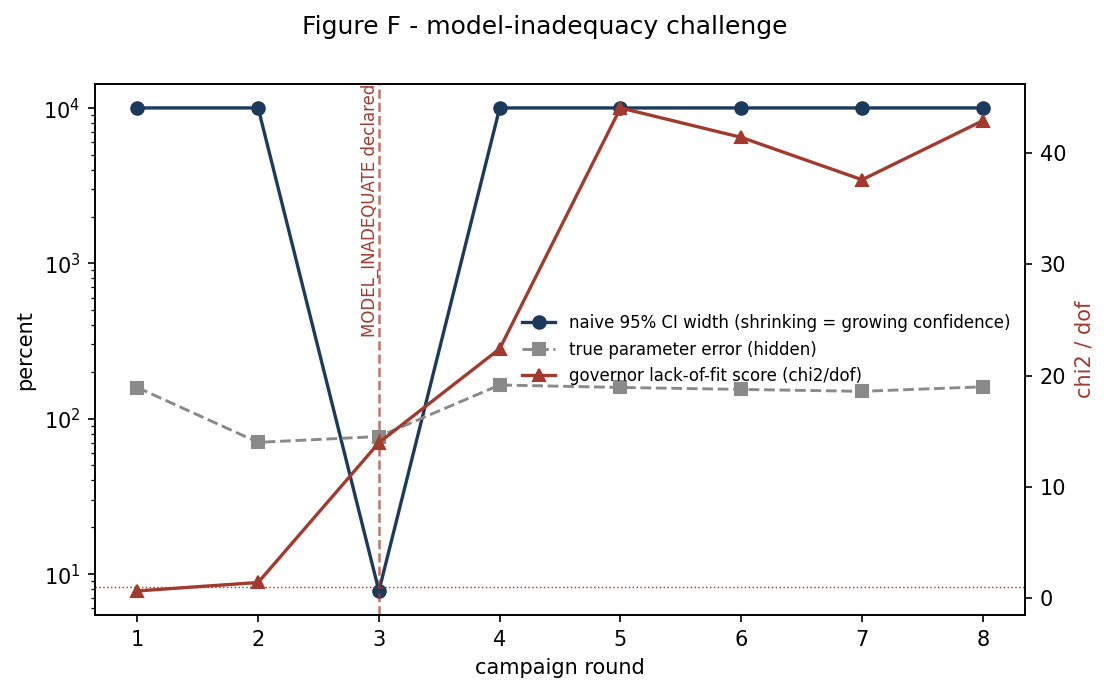

The file beside this chart, header and first rows:
round, naive_ci_pct, true_err_pct, gov_chi2_dof, state
1, 10000, 158.5, 0.6527, NORMAL_LEARNING
2, 10000, 70.33, 1.412, NORMAL_LEARNING
3, 7.774, 76.7, 13.97, MODEL_INADEQUATE
4, 10000, 164.6, 22.41, MODEL_INADEQUATE
5, 10000, 158.7, 44.03, MODEL_INADEQUATE
6, 10000, 154.2, 41.39, MODEL_INADEQUATE
7, 10000, 149.8, 37.58, MODEL_INADEQUATE
8, 10000, 160.2, 42.89, MODEL_INADEQUATE
